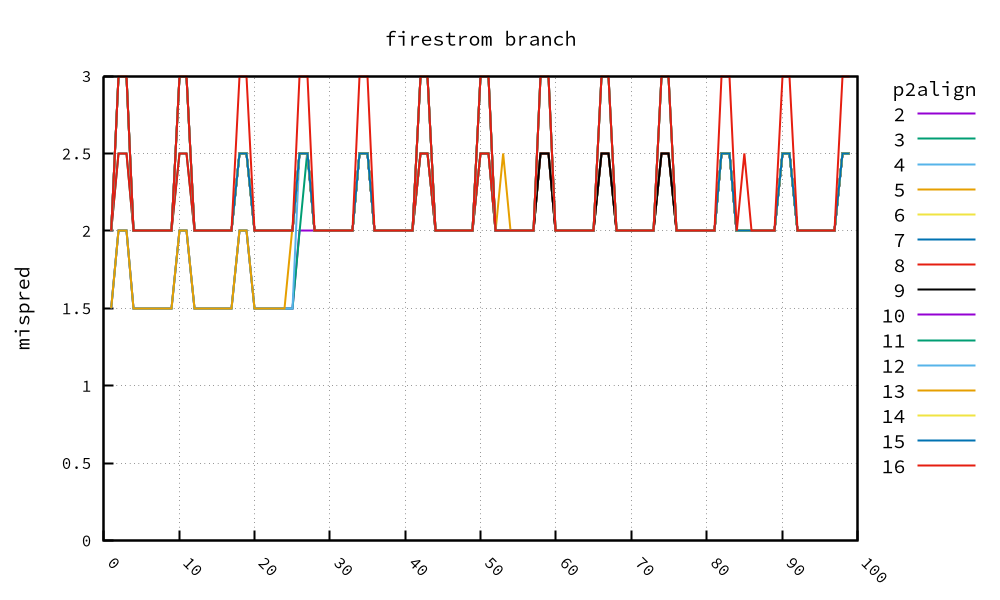

The file beside this chart, header and first rows:
, 2, 3, 4, 5, 6, 7, 8, 9, 10, 11, 12, 13, 14, 15, 16, 17, 18, 19, 20
1, 1.5, 1.5, 1.5, 1.5, 2.0, 2.0, 2.0, 2.0, 2.0, 2.0, 2.0, 2.0, 2.0, 2.0, 2.0
2, 2.0, 2.0, 2.0, 2.0, 2.5, 2.5, 2.5, 3.0, 3.0, 3.0, 3.0, 3.0, 3.0, 3.0, 3.0
3, 2.0, 2.0, 2.0, 2.0, 2.5, 2.5, 2.5, 3.0, 3.0, 3.0, 3.0, 3.0, 3.0, 3.0, 3.0
4, 1.5, 1.5, 1.5, 1.5, 2.0, 2.0, 2.0, 2.0, 2.0, 2.0, 2.0, 2.0, 2.0, 2.0, 2.0
5, 1.5, 1.5, 1.5, 1.5, 2.0, 2.0, 2.0, 2.0, 2.0, 2.0, 2.0, 2.0, 2.0, 2.0, 2.0
6, 1.5, 1.5, 1.5, 1.5, 2.0, 2.0, 2.0, 2.0, 2.0, 2.0, 2.0, 2.0, 2.0, 2.0, 2.0
7, 1.5, 1.5, 1.5, 1.5, 2.0, 2.0, 2.0, 2.0, 2.0, 2.0, 2.0, 2.0, 2.0, 2.0, 2.0
8, 1.5, 1.5, 1.5, 1.5, 2.0, 2.0, 2.0, 2.0, 2.0, 2.0, 2.0, 2.0, 2.0, 2.0, 2.0
9, 1.5, 1.5, 1.5, 1.5, 2.0, 2.0, 2.0, 2.0, 2.0, 2.0, 2.0, 2.0, 2.0, 2.0, 2.0
10, 2.0, 2.0, 2.0, 2.0, 2.5, 2.5, 2.5, 3.0, 3.0, 3.0, 3.0, 3.0, 3.0, 3.0, 3.0
11, 2.0, 2.0, 2.0, 2.0, 2.5, 2.5, 2.5, 3.0, 3.0, 3.0, 3.0, 3.0, 3.0, 3.0, 3.0
12, 1.5, 1.5, 1.5, 1.5, 2.0, 2.0, 2.0, 2.0, 2.0, 2.0, 2.0, 2.0, 2.0, 2.0, 2.0
13, 1.5, 1.5, 1.5, 1.5, 2.0, 2.0, 2.0, 2.0, 2.0, 2.0, 2.0, 2.0, 2.0, 2.0, 2.0
14, 1.5, 1.5, 1.5, 1.5, 2.0, 2.0, 2.0, 2.0, 2.0, 2.0, 2.0, 2.0, 2.0, 2.0, 2.0
15, 1.5, 1.5, 1.5, 1.5, 2.0, 2.0, 2.0, 2.0, 2.0, 2.0, 2.0, 2.0, 2.0, 2.0, 2.0
16, 1.5, 1.5, 1.5, 1.5, 2.0, 2.0, 2.0, 2.0, 2.0, 2.0, 2.0, 2.0, 2.0, 2.0, 2.0
17, 1.5, 1.5, 1.5, 1.5, 2.0, 2.0, 2.0, 2.0, 2.0, 2.0, 2.0, 2.0, 2.0, 2.0, 2.0
18, 2.0, 2.0, 2.0, 2.0, 2.5, 2.5, 2.5, 2.5, 2.5, 2.5, 2.5, 2.5, 2.5, 2.5, 3.0
19, 2.0, 2.0, 2.0, 2.0, 2.5, 2.5, 2.5, 2.5, 2.5, 2.5, 2.5, 2.5, 2.5, 2.5, 3.0
20, 1.5, 1.5, 1.5, 1.5, 2.0, 2.0, 2.0, 2.0, 2.0, 2.0, 2.0, 2.0, 2.0, 2.0, 2.0
21, 1.5, 1.5, 1.5, 1.5, 2.0, 2.0, 2.0, 2.0, 2.0, 2.0, 2.0, 2.0, 2.0, 2.0, 2.0
22, 1.5, 1.5, 1.5, 1.5, 2.0, 2.0, 2.0, 2.0, 2.0, 2.0, 2.0, 2.0, 2.0, 2.0, 2.0
23, 1.5, 1.5, 1.5, 1.5, 2.0, 2.0, 2.0, 2.0, 2.0, 2.0, 2.0, 2.0, 2.0, 2.0, 2.0
24, 1.5, 1.5, 1.5, 1.5, 2.0, 2.0, 2.0, 2.0, 2.0, 2.0, 2.0, 2.0, 2.0, 2.0, 2.0
25, 1.5, 1.5, 1.5, 2.0, 2.0, 2.0, 2.0, 2.0, 2.0, 2.0, 2.0, 2.0, 2.0, 2.0, 2.0
26, 2.0, 2.0, 2.5, 2.5, 2.5, 2.5, 2.5, 2.5, 2.5, 2.5, 2.5, 2.5, 2.5, 2.5, 3.0
27, 2.0, 2.5, 2.5, 2.5, 2.5, 2.5, 2.5, 2.5, 2.5, 2.5, 2.5, 2.5, 2.5, 2.5, 3.0
28, 2.0, 2.0, 2.0, 2.0, 2.0, 2.0, 2.0, 2.0, 2.0, 2.0, 2.0, 2.0, 2.0, 2.0, 2.0
29, 2.0, 2.0, 2.0, 2.0, 2.0, 2.0, 2.0, 2.0, 2.0, 2.0, 2.0, 2.0, 2.0, 2.0, 2.0
30, 2.0, 2.0, 2.0, 2.0, 2.0, 2.0, 2.0, 2.0, 2.0, 2.0, 2.0, 2.0, 2.0, 2.0, 2.0
31, 2.0, 2.0, 2.0, 2.0, 2.0, 2.0, 2.0, 2.0, 2.0, 2.0, 2.0, 2.0, 2.0, 2.0, 2.0
32, 2.0, 2.0, 2.0, 2.0, 2.0, 2.0, 2.0, 2.0, 2.0, 2.0, 2.0, 2.0, 2.0, 2.0, 2.0
33, 2.0, 2.0, 2.0, 2.0, 2.0, 2.0, 2.0, 2.0, 2.0, 2.0, 2.0, 2.0, 2.0, 2.0, 2.0
34, 2.5, 2.5, 2.5, 2.5, 2.5, 2.5, 2.5, 2.5, 2.5, 2.5, 2.5, 2.5, 2.5, 2.5, 3.0
35, 2.5, 2.5, 2.5, 2.5, 2.5, 2.5, 2.5, 2.5, 2.5, 2.5, 2.5, 2.5, 2.5, 2.5, 3.0
36, 2.0, 2.0, 2.0, 2.0, 2.0, 2.0, 2.0, 2.0, 2.0, 2.0, 2.0, 2.0, 2.0, 2.0, 2.0
37, 2.0, 2.0, 2.0, 2.0, 2.0, 2.0, 2.0, 2.0, 2.0, 2.0, 2.0, 2.0, 2.0, 2.0, 2.0
38, 2.0, 2.0, 2.0, 2.0, 2.0, 2.0, 2.0, 2.0, 2.0, 2.0, 2.0, 2.0, 2.0, 2.0, 2.0
39, 2.0, 2.0, 2.0, 2.0, 2.0, 2.0, 2.0, 2.0, 2.0, 2.0, 2.0, 2.0, 2.0, 2.0, 2.0
40, 2.0, 2.0, 2.0, 2.0, 2.0, 2.0, 2.0, 2.0, 2.0, 2.0, 2.0, 2.0, 2.0, 2.0, 2.0
41, 2.0, 2.0, 2.0, 2.0, 2.0, 2.0, 2.0, 2.0, 2.0, 2.0, 2.0, 2.0, 2.0, 2.0, 2.0
42, 2.5, 2.5, 2.5, 2.5, 2.5, 2.5, 2.5, 3.0, 3.0, 3.0, 3.0, 3.0, 3.0, 3.0, 3.0
43, 2.5, 2.5, 2.5, 2.5, 2.5, 2.5, 2.5, 3.0, 3.0, 3.0, 3.0, 3.0, 3.0, 3.0, 3.0
44, 2.0, 2.0, 2.0, 2.0, 2.0, 2.0, 2.0, 2.0, 2.0, 2.0, 2.0, 2.0, 2.0, 2.0, 2.0
45, 2.0, 2.0, 2.0, 2.0, 2.0, 2.0, 2.0, 2.0, 2.0, 2.0, 2.0, 2.0, 2.0, 2.0, 2.0
46, 2.0, 2.0, 2.0, 2.0, 2.0, 2.0, 2.0, 2.0, 2.0, 2.0, 2.0, 2.0, 2.0, 2.0, 2.0
47, 2.0, 2.0, 2.0, 2.0, 2.0, 2.0, 2.0, 2.0, 2.0, 2.0, 2.0, 2.0, 2.0, 2.0, 2.0
48, 2.0, 2.0, 2.0, 2.0, 2.0, 2.0, 2.0, 2.0, 2.0, 2.0, 2.0, 2.0, 2.0, 2.0, 2.0
49, 2.0, 2.0, 2.0, 2.0, 2.0, 2.0, 2.0, 2.0, 2.0, 2.0, 2.0, 2.0, 2.0, 2.0, 2.0
50, 2.5, 2.5, 2.5, 2.5, 2.5, 2.5, 2.5, 3.0, 3.0, 3.0, 3.0, 3.0, 3.0, 3.0, 3.0
51, 2.5, 2.5, 2.5, 2.5, 2.5, 2.5, 2.5, 3.0, 3.0, 3.0, 3.0, 3.0, 3.0, 3.0, 3.0
52, 2.0, 2.0, 2.0, 2.0, 2.0, 2.0, 2.0, 2.0, 2.0, 2.0, 2.0, 2.0, 2.0, 2.0, 2.0
53, 2.0, 2.0, 2.0, 2.0, 2.0, 2.0, 2.0, 2.0, 2.0, 2.0, 2.0, 2.5, 2.0, 2.0, 2.0
54, 2.0, 2.0, 2.0, 2.0, 2.0, 2.0, 2.0, 2.0, 2.0, 2.0, 2.0, 2.0, 2.0, 2.0, 2.0
55, 2.0, 2.0, 2.0, 2.0, 2.0, 2.0, 2.0, 2.0, 2.0, 2.0, 2.0, 2.0, 2.0, 2.0, 2.0
56, 2.0, 2.0, 2.0, 2.0, 2.0, 2.0, 2.0, 2.0, 2.0, 2.0, 2.0, 2.0, 2.0, 2.0, 2.0
57, 2.0, 2.0, 2.0, 2.0, 2.0, 2.0, 2.0, 2.0, 2.0, 2.0, 2.0, 2.0, 2.0, 2.0, 2.0
58, 2.5, 2.5, 2.5, 2.5, 2.5, 2.5, 2.5, 2.5, 3.0, 3.0, 3.0, 3.0, 3.0, 3.0, 3.0
59, 2.5, 2.5, 2.5, 2.5, 2.5, 2.5, 2.5, 2.5, 3.0, 3.0, 3.0, 3.0, 3.0, 3.0, 3.0
60, 2.0, 2.0, 2.0, 2.0, 2.0, 2.0, 2.0, 2.0, 2.0, 2.0, 2.0, 2.0, 2.0, 2.0, 2.0
... 39 more rows
